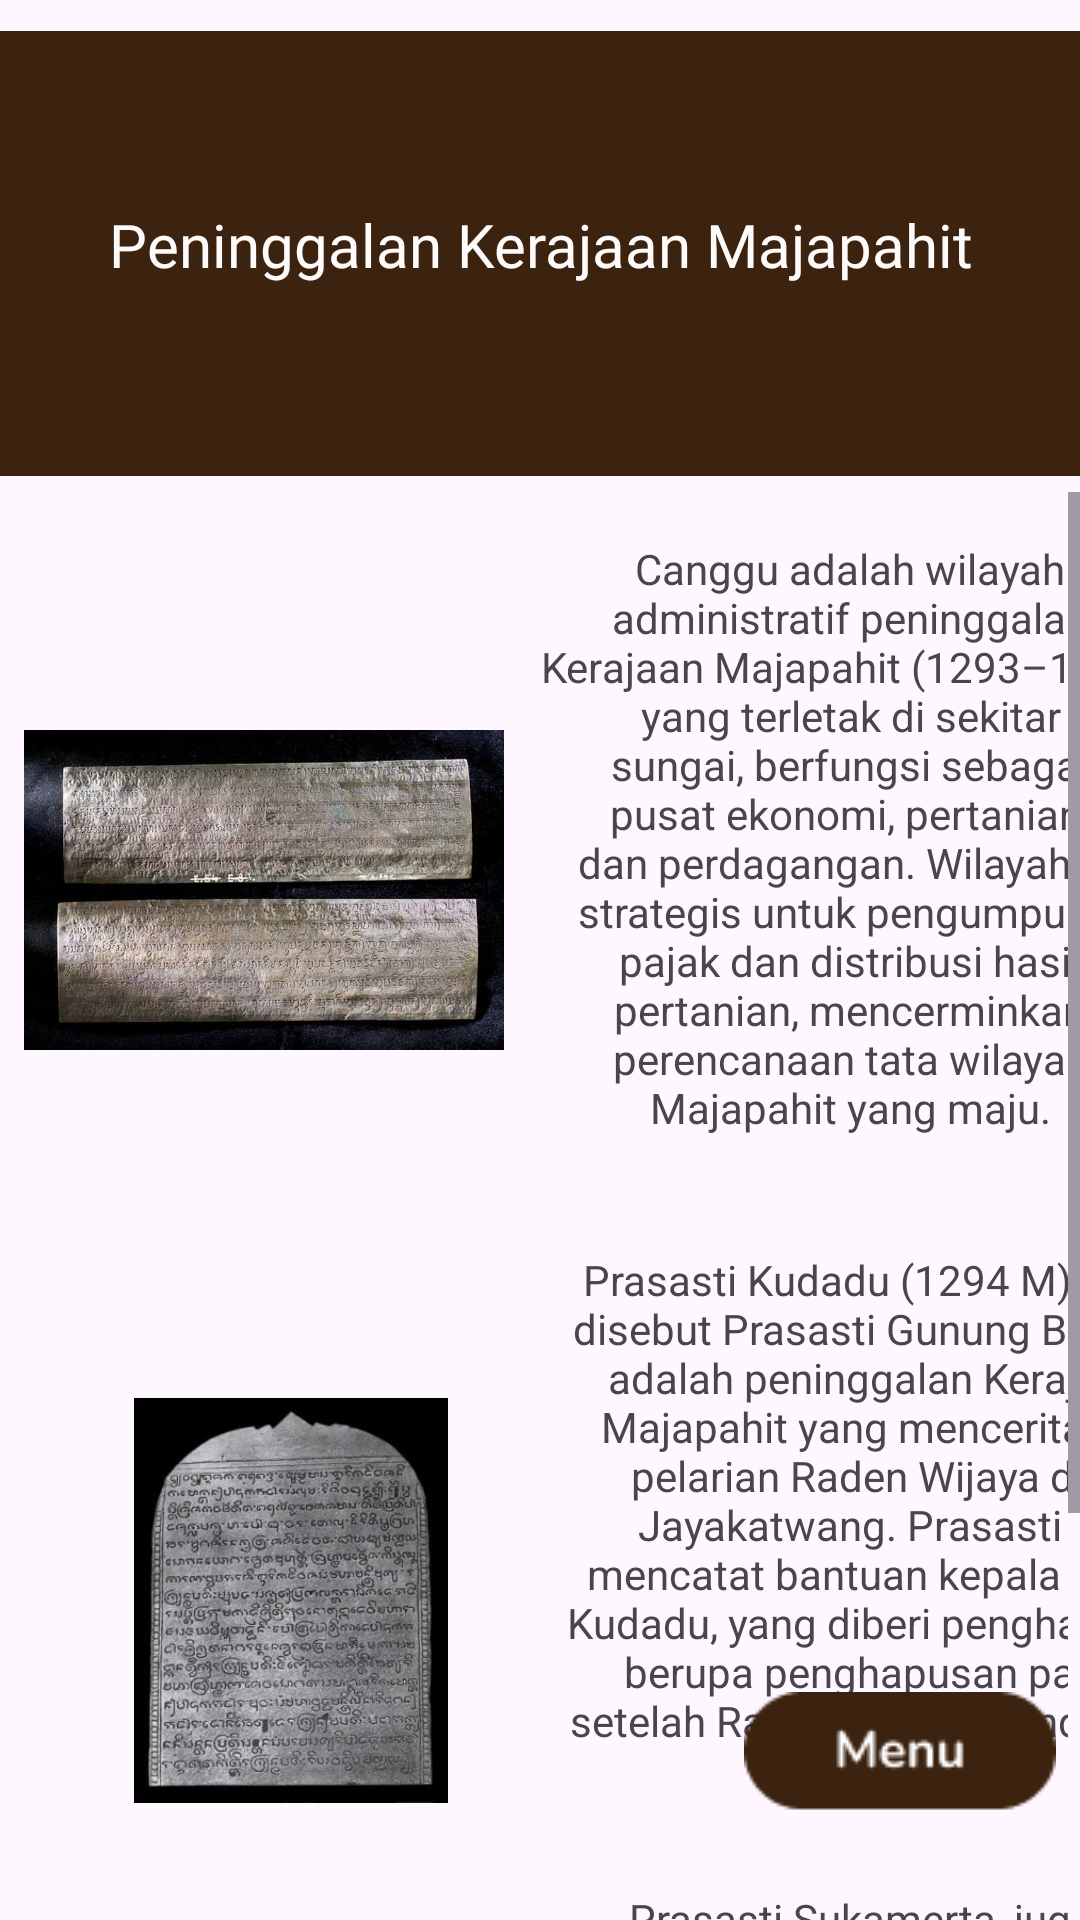

Produce the Android XML layout that renders to this screen, including the resource entries it uses.
<!-- AndroidManifest.xml: application theme Theme.App_Kerajaan -->
<!-- res/layout/activity_prasasti_peninggalan_majapahit.xml -->
<androidx.constraintlayout.widget.ConstraintLayout
    xmlns:android="http://schemas.android.com/apk/res/android"
    xmlns:app="http://schemas.android.com/apk/res-auto"
    xmlns:tools="http://schemas.android.com/tools"
    android:id="@+id/sigmas"
    android:layout_width="match_parent"
    android:layout_height="match_parent">

    <ImageView
        android:id="@+id/imageView20"
        android:layout_width="wrap_content"
        android:layout_height="wrap_content"
        app:layout_constraintEnd_toEndOf="parent"
        app:layout_constraintStart_toStartOf="parent"
        app:layout_constraintTop_toTopOf="parent"
        app:srcCompat="@drawable/details" />

    <TextView
        android:id="@+id/textView9"
        android:layout_width="match_parent"
        android:layout_height="wrap_content"
        android:layout_marginTop="68dp"
        android:fontFamily="@font/ubuntu_medium"
        android:text="Peninggalan Kerajaan Majapahit"
        android:textAlignment="center"
        android:textColor="#FFFBFB"
        android:textSize="20sp"
        app:layout_constraintEnd_toEndOf="parent"
        app:layout_constraintStart_toStartOf="parent"
        app:layout_constraintTop_toTopOf="parent" />

    <ScrollView
        android:id="@+id/sv_a1"
        android:layout_width="0dp"
        android:layout_height="0dp"
        android:layout_marginTop="164dp"
        android:contentDescription="@string/app_name"
        android:scrollbarStyle="insideInset"
        app:layout_constraintBottom_toBottomOf="parent"
        app:layout_constraintEnd_toEndOf="parent"
        app:layout_constraintHorizontal_bias="0.0"
        app:layout_constraintStart_toStartOf="parent"
        app:layout_constraintTop_toTopOf="@id/imageView20"
        app:layout_constraintVertical_bias="0.0">

        <androidx.constraintlayout.widget.ConstraintLayout
            android:layout_width="wrap_content"
            android:layout_height="wrap_content">

            <TextView
                android:id="@+id/textView10"
                android:layout_width="207dp"
                android:layout_height="229dp"
                android:layout_marginStart="12dp"
                android:layout_marginTop="16dp"
                android:text="Canggu adalah wilayah administratif peninggalan Kerajaan Majapahit (1293–1527) yang terletak di sekitar sungai, berfungsi sebagai pusat ekonomi, pertanian, dan perdagangan. Wilayah ini strategis untuk pengumpulan pajak dan distribusi hasil pertanian, mencerminkan perencanaan tata wilayah Majapahit yang maju."
                android:textAlignment="center"
                app:layout_constraintStart_toEndOf="@+id/imageView22"
                app:layout_constraintTop_toTopOf="parent" />

            <ImageView
                android:id="@+id/imageView22"
                android:layout_width="160dp"
                android:layout_height="139dp"
                android:layout_marginStart="8dp"
                android:layout_marginBottom="100dp"
                app:layout_constraintBottom_toTopOf="@+id/imageView23"
                app:layout_constraintStart_toStartOf="parent"
                app:srcCompat="@drawable/prasasti_majapahit1" />

            <TextView
                android:id="@+id/textView11"
                android:layout_width="212dp"
                android:layout_height="189dp"
                android:layout_marginStart="8dp"
                android:layout_marginTop="8dp"
                android:text="Prasasti Kudadu (1294 M), juga disebut Prasasti Gunung Buthak, adalah peninggalan Kerajaan Majapahit yang menceritakan pelarian Raden Wijaya dari Jayakatwang. Prasasti ini mencatat bantuan kepala Desa Kudadu, yang diberi penghargaan berupa penghapusan pajak setelah Raden Wijaya mendirikan Majapahit."
                android:textAlignment="center"
                app:layout_constraintStart_toEndOf="@+id/imageView23"
                app:layout_constraintTop_toBottomOf="@+id/textView10" />

            <ImageView
                android:id="@+id/imageView23"
                android:layout_width="162dp"
                android:layout_height="135dp"
                android:layout_marginStart="16dp"
                android:layout_marginBottom="84dp"
                app:layout_constraintBottom_toTopOf="@+id/imageView24"
                app:layout_constraintStart_toStartOf="parent"
                app:srcCompat="@drawable/prasasti_majapahit2" />

            <TextView
                android:id="@+id/textView12"
                android:layout_width="226dp"
                android:layout_height="200dp"
                android:layout_marginStart="8dp"
                android:layout_marginTop="24dp"
                android:text="Prasasti Sukamerta, juga dikenal sebagai Prasasti Raden Wijaya, bertanggal 1208 Saka (1296 M). Prasasti ini mencatat penganugerahan tanah sima kepada Petinggi Desa Sukamerta sebagai penghargaan atas bantuannya dalam pelarian Raden Wijaya menuju Sumenep, tempat ia bertemu Arya Wiraraja yang membantu mendirikan Kerajaan Majapahit."
                android:textAlignment="center"
                app:layout_constraintStart_toEndOf="@+id/imageView24"
                app:layout_constraintTop_toBottomOf="@+id/textView11" />

            <ImageView
                android:id="@+id/imageView24"
                android:layout_width="162dp"
                android:layout_height="137dp"
                android:layout_marginStart="4dp"
                android:layout_marginBottom="8dp"
                app:layout_constraintBottom_toBottomOf="parent"
                app:layout_constraintStart_toStartOf="parent"
                app:srcCompat="@drawable/prasasti_majapahit3" />

        </androidx.constraintlayout.widget.ConstraintLayout>
    </ScrollView>

    <ImageView
        android:id="@+id/BackButton1"
        android:layout_width="wrap_content"
        android:layout_height="wrap_content"
        android:layout_marginEnd="8dp"
        android:layout_marginBottom="36dp"
        app:layout_constraintBottom_toBottomOf="parent"
        app:layout_constraintEnd_toEndOf="parent"
        app:srcCompat="@drawable/btn_menu" />


</androidx.constraintlayout.widget.ConstraintLayout>
<!-- resources referenced by this layout -->
<resources>
  <!-- drawable btn_menu: png bitmap (drawable, 1372 bytes) -->
  <!-- drawable details: png bitmap (drawable, 729 bytes) -->
  <!-- drawable prasasti_majapahit1: jpeg bitmap (drawable, 59435 bytes) -->
  <!-- drawable prasasti_majapahit2: jpeg bitmap (drawable, 30495 bytes) -->
  <!-- drawable prasasti_majapahit3: jpeg bitmap (drawable, 21757 bytes) -->
  <string name="app_name">App_Kerajaan</string>
  <style name="Theme.App_Kerajaan" parent="Base.Theme.App_Kerajaan" />
  <style name="Base.Theme.App_Kerajaan" parent="Theme.Material3.DayNight.NoActionBar">
          
          
      </style>
</resources>
